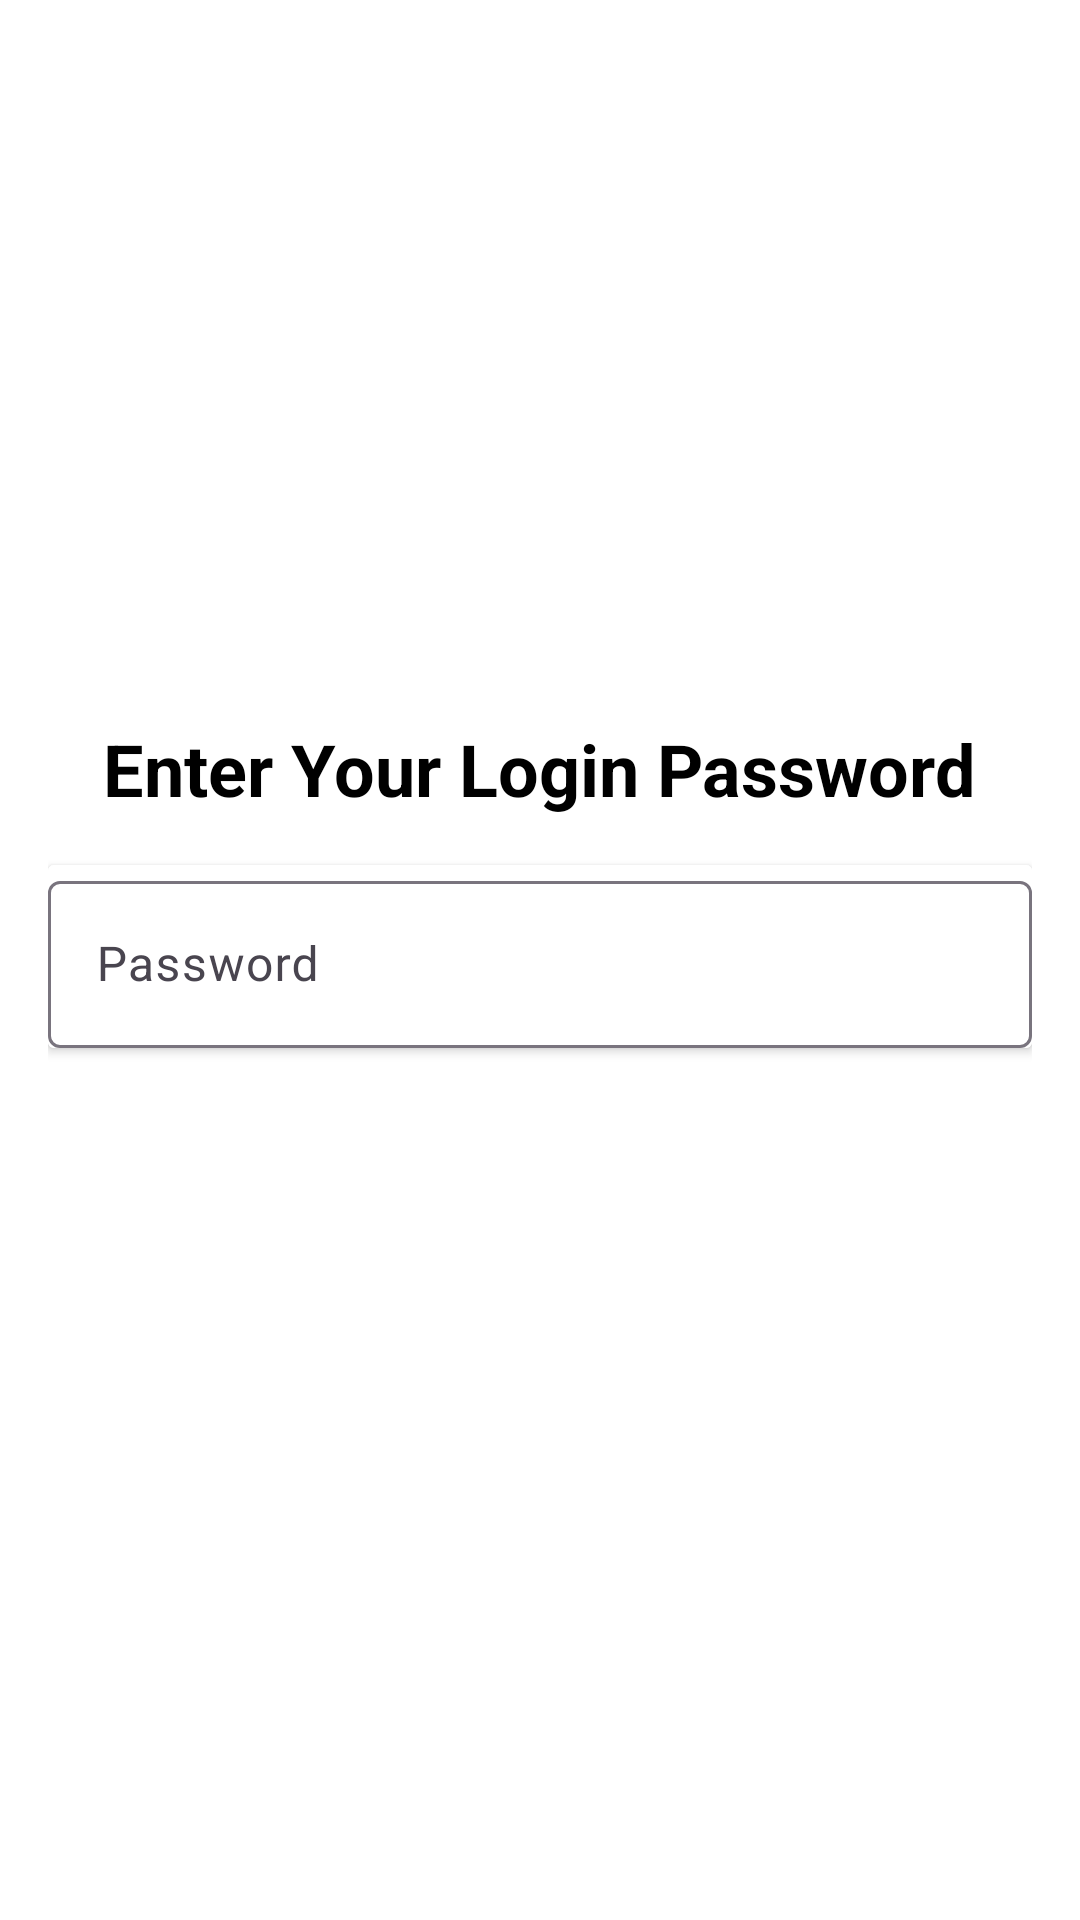

Android layout source for this screen:
<!-- AndroidManifest.xml: application theme Theme.StayManager -->
<!-- res/layout/custom_alert_box.xml -->
<?xml version="1.0" encoding="utf-8"?>
<RelativeLayout xmlns:android="http://schemas.android.com/apk/res/android"
    android:layout_width="wrap_content"
    android:layout_height="wrap_content"
    xmlns:app="http://schemas.android.com/apk/res-auto"
    android:padding="16dp"
    android:background="@color/white">

    <ScrollView
        android:layout_width="395dp"
        android:layout_height="160dp"
        android:layout_centerInParent="true"
        android:background="@color/white">

        <LinearLayout
            android:layout_width="match_parent"
            android:layout_height="wrap_content"
            android:background="@color/white"
            android:orientation="vertical">

            <TextView
                android:layout_width="wrap_content"
                android:layout_height="wrap_content"
                android:layout_gravity="center"
                android:layout_marginBottom="16dp"
                android:text="Enter Your Login Password"
                android:textColor="@color/black"
                android:textSize="24sp"
                android:textStyle="bold" />

            <androidx.cardview.widget.CardView
                android:layout_width="match_parent"
                android:layout_height="wrap_content"
                android:layout_marginBottom="16dp"
                android:background="@color/white"
                android:elevation="4dp"
                android:padding="16dp">

                <LinearLayout
                    android:layout_width="match_parent"
                    android:layout_height="wrap_content"
                    android:background="@color/white"
                    android:orientation="vertical">

                    <com.google.android.material.textfield.TextInputLayout
                        android:id="@+id/til_password"
                        android:layout_width="match_parent"
                        android:layout_height="wrap_content"
                        android:hint="Password">

                        <com.google.android.material.textfield.TextInputEditText
                            android:id="@+id/password"
                            android:layout_width="match_parent"
                            android:layout_height="wrap_content" />
                    </com.google.android.material.textfield.TextInputLayout>

                </LinearLayout>
            </androidx.cardview.widget.CardView>

        </LinearLayout>
    </ScrollView>

</RelativeLayout>
<!-- resources referenced by this layout -->
<resources>
  <color name="black">#FF000000</color>
  <color name="white">#FFFFFFFF</color>
  <style name="Theme.StayManager" parent="Base.Theme.StayManager" />
  <style name="Base.Theme.StayManager" parent="Theme.Material3.Light.NoActionBar">
          
          
      </style>
</resources>
